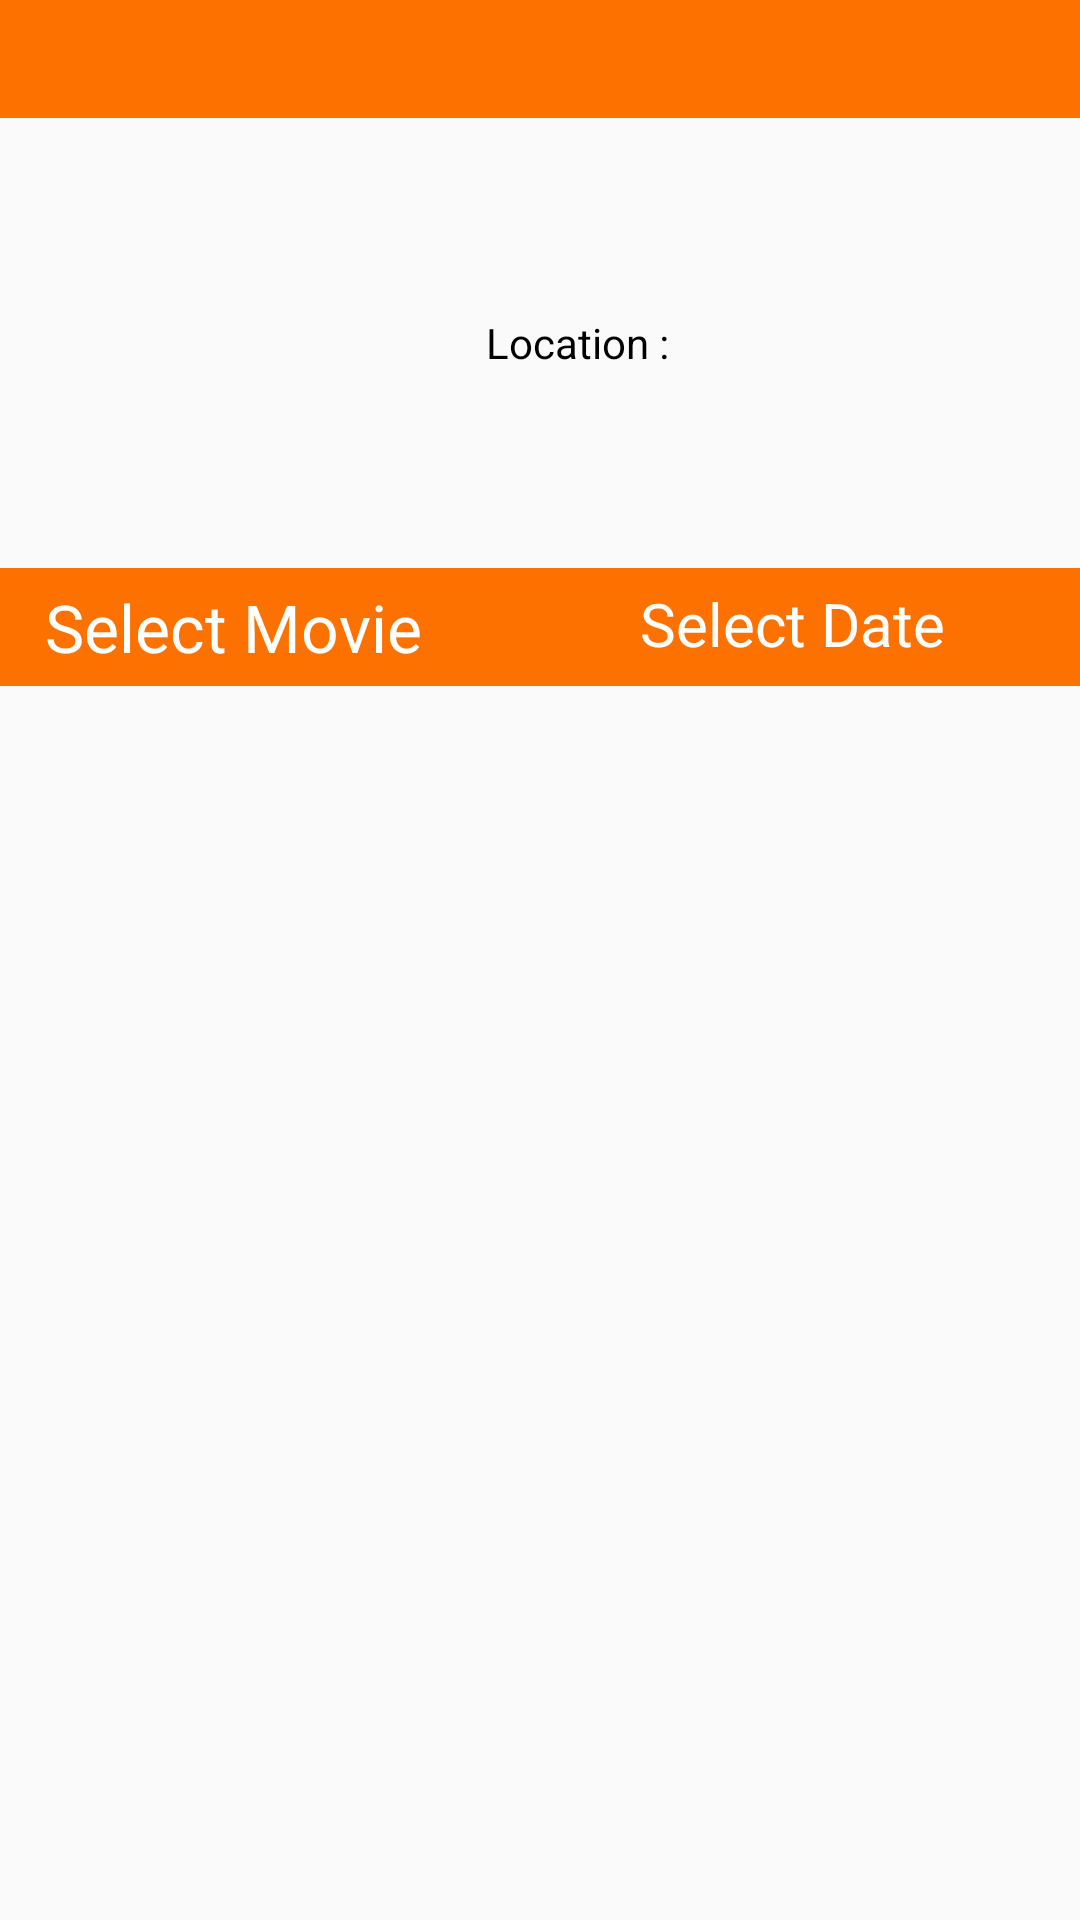

Android layout source for this screen:
<!-- AndroidManifest.xml: application theme AppTheme -->
<!-- res/layout/activity_movie_by_plaza.xml -->
<?xml version="1.0" encoding="utf-8"?>
<LinearLayout xmlns:android="http://schemas.android.com/apk/res/android"
    xmlns:app="http://schemas.android.com/apk/res-auto"
    xmlns:tools="http://schemas.android.com/tools"
    android:layout_width="match_parent"
    android:layout_height="match_parent"
    android:orientation="vertical"
    tools:context=".MovieByPlaza">

    <LinearLayout
        android:layout_width="match_parent"
        android:layout_height="wrap_content"
        android:background="#fffd7100">
        <TextView
            android:layout_width="match_parent"
            android:layout_height="wrap_content"
            android:id="@+id/plazanamaheader"
            android:textSize="22sp"
            android:padding="5dp"
            android:layout_marginLeft="10dp"
            android:textColor="#fff"/>
    </LinearLayout>

    <LinearLayout
        android:layout_width="match_parent"
        android:layout_height="wrap_content"
        android:orientation="horizontal">
        <ImageView
            android:layout_width="150dp"
            android:layout_height="150dp"
            android:id="@+id/plazaimg"/>
        <LinearLayout
            android:layout_width="match_parent"
            android:layout_height="match_parent"
            android:padding="10dp"
            android:gravity="center_vertical"
            android:orientation="vertical">
            <TextView
                android:layout_width="wrap_content"
                android:layout_height="wrap_content"
                android:layout_margin="2dp"
                android:textColor="#000"
                android:id="@+id/plazanama"/>
            <TextView
                android:layout_width="wrap_content"
                android:layout_height="wrap_content"
                android:layout_margin="2dp"
                android:textColor="#000"
                android:text="Location :"/>
            <TextView
                android:layout_width="wrap_content"
                android:layout_height="wrap_content"
                android:layout_margin="2dp"
                android:textColor="#000"
                android:id="@+id/plazaalamat"/>
        </LinearLayout>
    </LinearLayout>

    <LinearLayout
        android:layout_width="match_parent"
        android:layout_height="wrap_content"
        android:background="#fffd7100">
        <TextView
            android:layout_width="wrap_content"
            android:layout_height="wrap_content"
            android:text="Select Movie"
            android:textSize="22sp"
            android:padding="5dp"
            android:layout_marginLeft="10dp"
            android:textColor="#fff"/>
        <LinearLayout
            android:layout_width="match_parent"
            android:layout_height="match_parent"
            android:gravity="right"
            android:orientation="horizontal">
            <TextView
                android:layout_width="wrap_content"
                android:layout_height="wrap_content"
                android:id="@+id/dateText"
                android:text="Select Date"
                android:padding="5dp"
                android:textSize="20sp"
                android:textColor="#fff" />
            <ImageView
                android:layout_width="30dp"
                android:layout_height="30dp"
                android:layout_margin="5dp"
                android:src="@drawable/imgcalendar"
                android:id="@+id/btnCalendar"/>
        </LinearLayout>
    </LinearLayout>

    <android.support.v7.widget.RecyclerView
        android:layout_width="match_parent"
        android:layout_height="match_parent"
        android:id="@+id/RvMovieByPlaza"
        android:scrollbars="vertical">
    </android.support.v7.widget.RecyclerView>


</LinearLayout>
<!-- resources referenced by this layout -->
<resources>
  <style name="AppTheme" parent="Theme.AppCompat.DayNight.NoActionBar">
          
          <item name="colorPrimary">#000</item>
          <item name="colorPrimaryDark">#000</item>
          <item name="colorAccent">@color/colorAccent</item>
      </style>
  <!-- not gathered from this repository: default colours our renderer supplied (Android Studio template values) -->
  <color name="colorAccent">#FF03DAC5</color>
</resources>
